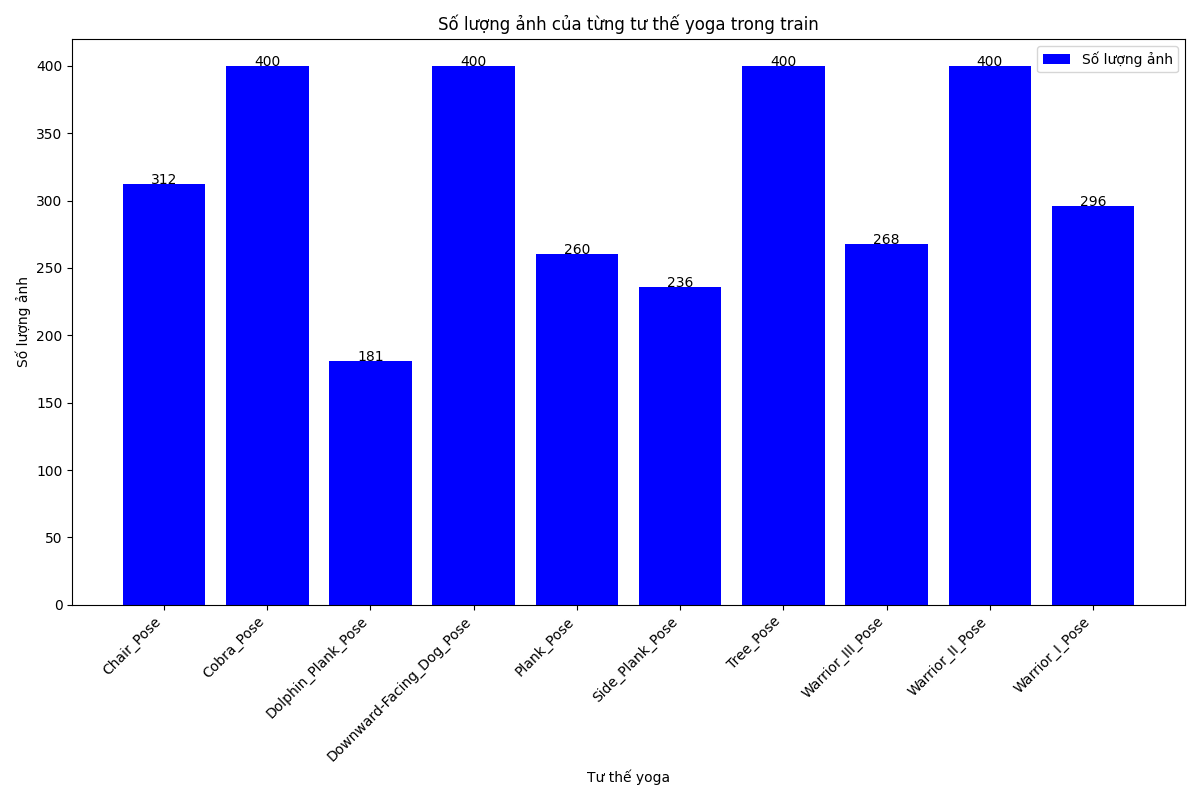

Values plotted in this chart, from the file beside it:
Gia_tri_nhan, So_luong
Chair_Pose, 312
Cobra_Pose, 400
Dolphin_Plank_Pose, 181
Downward-Facing_Dog_Pose, 400
Plank_Pose, 260
Side_Plank_Pose, 236
Tree_Pose, 400
Warrior_III_Pose, 268
Warrior_II_Pose, 400
Warrior_I_Pose, 296
